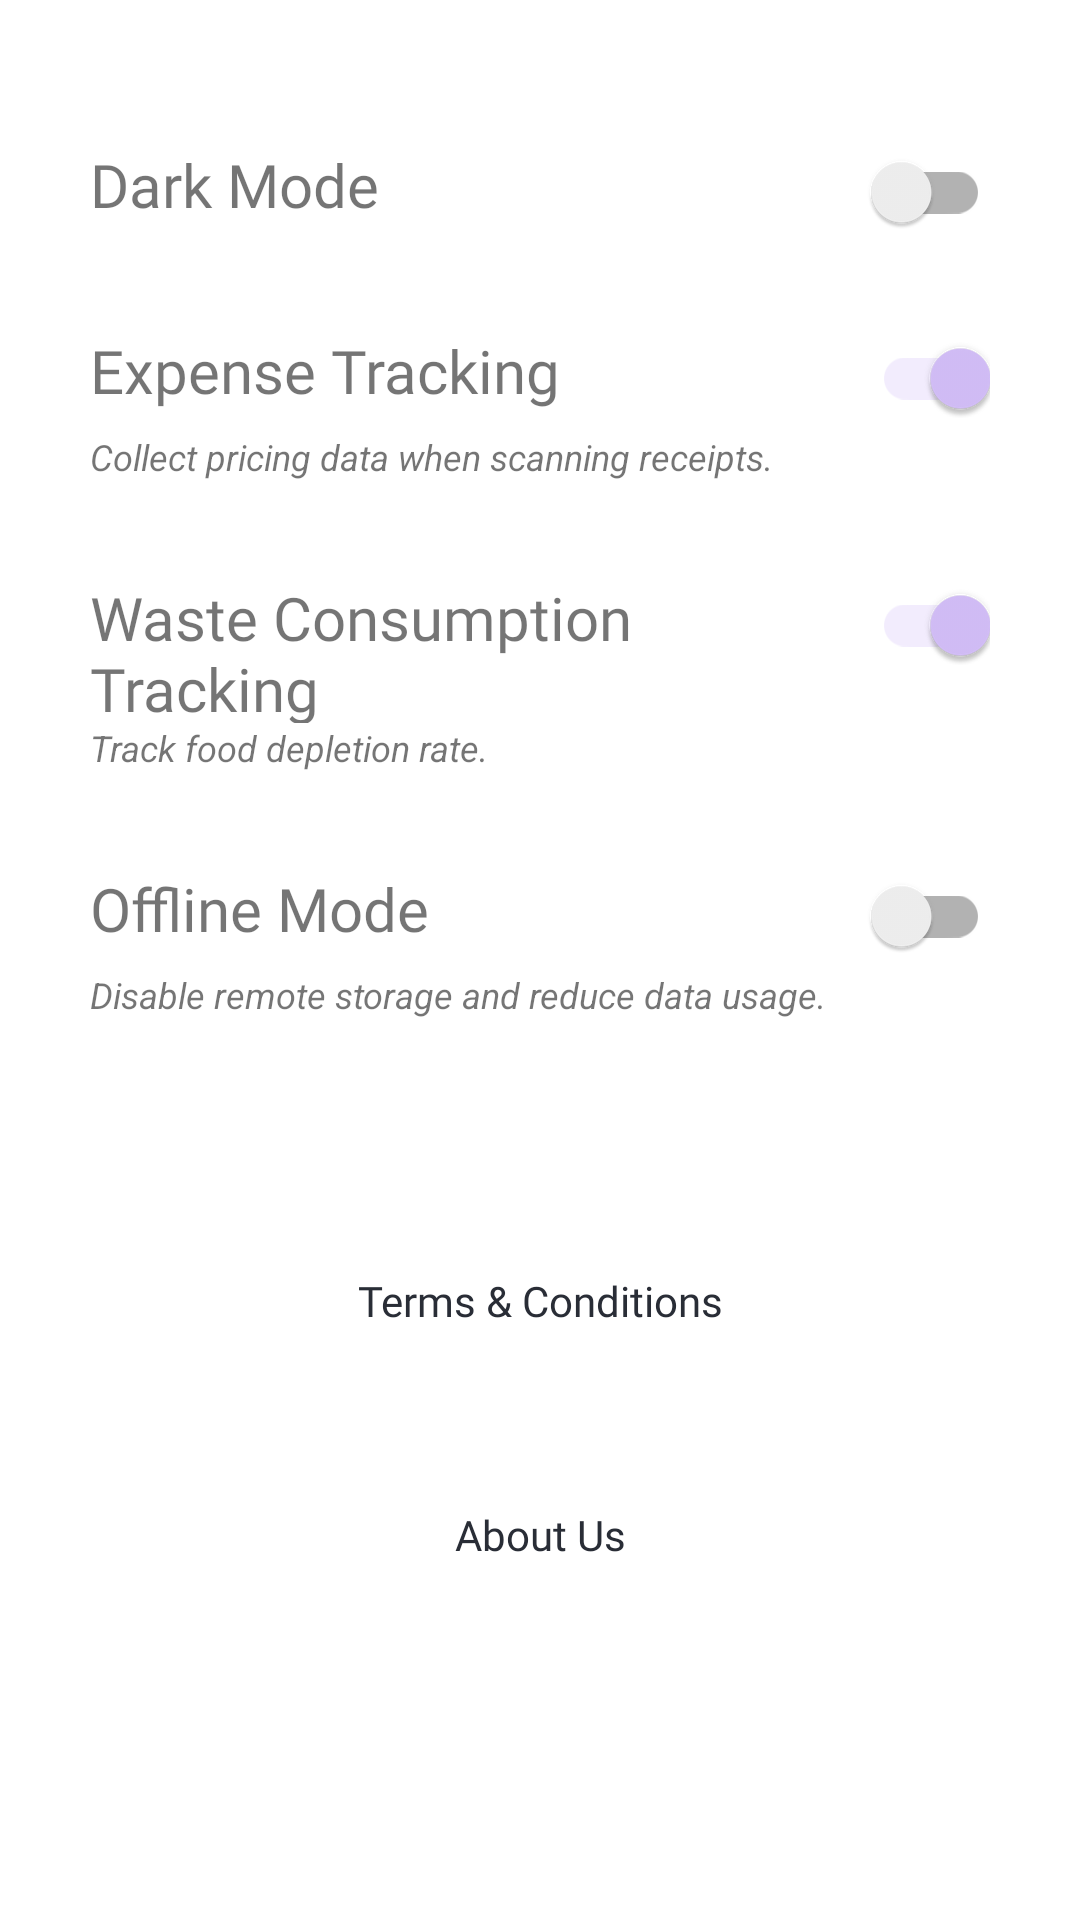

Write the Android layout XML for this screen, with the resource values it uses.
<!-- AndroidManifest.xml: application theme Theme.TheStockers -->
<!-- res/layout/fragment_settings.xml -->
<?xml version="1.0" encoding="utf-8"?>
<androidx.constraintlayout.widget.ConstraintLayout xmlns:android="http://schemas.android.com/apk/res/android"
    xmlns:app="http://schemas.android.com/apk/res-auto"
    xmlns:tools="http://schemas.android.com/tools"
    android:layout_width="match_parent"
    android:layout_height="match_parent"
    tools:context=".SettingsFragment">

    <TableLayout
        android:id="@+id/settingsTable"
        android:layout_width="match_parent"
        android:layout_height="wrap_content"
        android:gravity="top"
        android:layout_marginTop="30dp"
        app:layout_constraintTop_toTopOf="parent"
        app:layout_constraintEnd_toEndOf="parent"
        app:layout_constraintStart_toStartOf="parent"
        app:layout_constraintBottom_toTopOf="@+id/TnC_button"
        tools:layout_editor_absoluteY="272dp">

        <TableRow
            android:id="@+id/darkModeRow"
            android:layout_width="match_parent"
            android:layout_height="match_parent"
            android:paddingStart="30dp"
            android:paddingTop="10dp"
            android:paddingEnd="30dp"
            android:paddingBottom="10dp">

            <TextView
                android:id="@+id/darkModeText"
                android:layout_width="wrap_content"
                android:layout_height="wrap_content"
                android:layout_weight="1"
                android:fontFamily="@font/alata"
                android:text="Dark Mode"
                android:textSize="20sp" />

            <androidx.appcompat.widget.SwitchCompat
                android:id="@+id/darkModeSwitch"
                android:layout_width="wrap_content"
                android:layout_height="wrap_content"/>

        </TableRow>
        <TableLayout>
        <TableRow
            android:id="@+id/budgetRow"
            android:layout_width="match_parent"
            android:layout_height="match_parent"
            android:paddingStart="30dp"
            android:paddingTop="10dp"
            android:paddingEnd="30dp">

            <TextView
                android:id="@+id/budgetText"
                android:layout_width="wrap_content"
                android:layout_height="wrap_content"
                android:layout_weight="2"
                android:fontFamily="@font/alata"
                android:text="Expense Tracking"
                android:textSize="20sp"/>

            <androidx.appcompat.widget.SwitchCompat
                android:id="@+id/budgetSwitch"
                android:layout_width="wrap_content"
                android:layout_height="36dp"
                android:checked="true" />

        </TableRow>
        <TableRow
            android:layout_width="match_parent"
            android:layout_height="match_parent"
            android:paddingStart="30dp"
            android:paddingEnd="30dp"
            android:paddingBottom="20dp">
            <TextView
                android:layout_width="wrap_content"
                android:layout_height="wrap_content"
                android:layout_weight="2"
                android:textStyle="italic"
                android:text="Collect pricing data when scanning receipts."
                android:textSize="12sp" />
        </TableRow>

    </TableLayout>

        <TableLayout>
        <TableRow
            android:id="@+id/wasteRow"
            android:layout_width="match_parent"
            android:layout_height="match_parent"
            android:paddingStart="30dp"
            android:paddingTop="10dp"
            android:paddingEnd="30dp">

            <TextView
                android:id="@+id/wasteText"
                android:layout_width="wrap_content"
                android:layout_height="wrap_content"
                android:layout_weight="2"
                android:fontFamily="@font/alata"
                android:text="Waste Consumption Tracking"
                android:textSize="20sp" />

            <androidx.appcompat.widget.SwitchCompat
                android:id="@+id/wasteSwitch"
                android:layout_width="wrap_content"
                android:layout_height="36dp"
                android:checked="true"/>
        </TableRow>
            <TableRow
                android:layout_width="match_parent"
                android:layout_height="match_parent"
                android:paddingStart="30dp"
                android:paddingEnd="30dp"
                android:paddingBottom="20dp">
                <TextView
                    android:layout_width="wrap_content"
                    android:layout_height="wrap_content"
                    android:layout_weight="2"
                    android:textStyle="italic"
                    android:text="Track food depletion rate."
                    android:textSize="12sp" />
            </TableRow>
        </TableLayout>

        <TableLayout>
        <TableRow
            android:id="@+id/offlineRow"
            android:layout_width="match_parent"
            android:layout_height="match_parent"
            android:paddingStart="30dp"
            android:paddingTop="10dp"
            android:paddingEnd="30dp">

            <TextView
                android:id="@+id/offlineTV"
                android:layout_width="wrap_content"
                android:layout_height="wrap_content"
                android:layout_weight="2"
                android:fontFamily="@font/alata"
                android:text="Offline Mode"
                android:textSize="20sp" />

            <androidx.appcompat.widget.SwitchCompat
                android:id="@+id/offlineSwitch"
                android:layout_width="wrap_content"
                android:layout_height="36dp" />
        </TableRow>
            <TableRow
                android:layout_width="match_parent"
                android:layout_height="match_parent"
                android:paddingStart="30dp"
                android:paddingEnd="30dp"
                android:paddingBottom="20dp">
                <TextView
                    android:layout_width="wrap_content"
                    android:layout_height="wrap_content"
                    android:layout_weight="2"
                    android:textStyle="italic"
                    android:text="Disable remote storage and reduce data usage."
                    android:textSize="12sp" />
            </TableRow>
        </TableLayout>

    </TableLayout>

    <Button
        android:id="@+id/TnC_button"
        android:layout_width="match_parent"
        android:layout_height="wrap_content"
        android:background="@drawable/custom_button"
        android:fontFamily="@font/alata"
        android:text="Terms &amp; Conditions"
        android:layout_marginTop="50dp"
        android:layout_marginStart="30dp"
        android:layout_marginEnd="30dp"
        android:textAllCaps="false"
        android:textColor="@color/black_shade_1"
        app:backgroundTint="@color/purple_200"
        app:layout_constraintTop_toBottomOf="@id/settingsTable"
        tools:layout_editor_absoluteX="142dp"
        tools:layout_editor_absoluteY="523dp" />

    <Button
        android:id="@+id/aboutUs_button"
        android:layout_width="match_parent"
        android:layout_height="wrap_content"
        android:background="@drawable/custom_button"
        android:fontFamily="@font/alata"
        android:text="About Us"
        android:layout_marginTop="30dp"
        android:layout_marginStart="30dp"
        android:layout_marginEnd="30dp"
        android:textAllCaps="false"
        android:textColor="@color/black_shade_1"
        app:backgroundTint="@color/purple_200"
        app:layout_constraintTop_toBottomOf="@id/TnC_button"
        tools:layout_editor_absoluteX="142dp"
        tools:layout_editor_absoluteY="523dp" />

</androidx.constraintlayout.widget.ConstraintLayout>
<!-- resources referenced by this layout -->
<resources>
  <color name="black_shade_1">#292D36</color>
  <color name="purple_200">#D4BFF9</color>
  <style name="Theme.TheStockers" parent="Theme.MaterialComponents.DayNight.DarkActionBar">
          
          <item name="colorPrimary">@color/purple_500</item>
          <item name="colorPrimaryDark">@color/pastel_green</item>
          <item name="colorPrimaryVariant">@color/purple_700</item>
          <item name="colorOnPrimary">@color/pastel_green</item>
          
          <item name="colorSecondary">@color/purple_200</item>
          <item name="colorSecondaryVariant">@color/black_shade_2</item>
          <item name="colorOnSecondary">@color/black_shade_1</item>
          
          <item name="android:statusBarColor" tools:targetApi="l">?attr/colorPrimaryVariant</item>
          
      </style>
  <color name="purple_500">#8148FF</color>
  <color name="pastel_green">#e6f5ec</color>
  <color name="purple_700">#467c8a</color>
  <color name="black_shade_2">#474747</color>
</resources>
